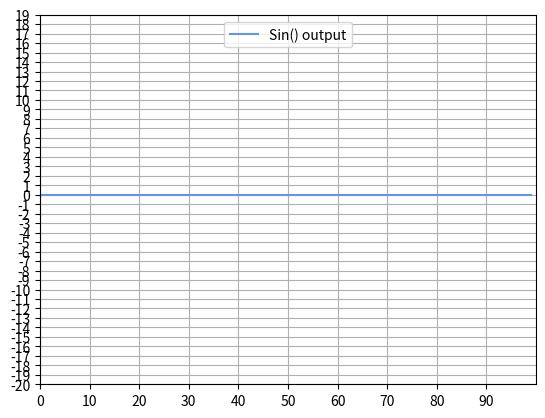

Write the Python code that produced this figure.
import matplotlib.pyplot as plt
import matplotlib.font_manager as font_manager
import numpy as np

#横坐标100个点
POINTS = 100
sin_list = [0] * POINTS   
indx = 0
 
fig, ax = plt.subplots()
#设置横纵范围
ax.set_ylim([-2, 2])   
ax.set_xlim([0, POINTS])
ax.set_autoscale_on(False)
#设置刻度
ax.set_xticks(range(0, 100, 10))
ax.set_yticks(range(-20, 20, 1))
ax.grid(True)
 
line_sin, = ax.plot(range(POINTS), sin_list, label='Sin() output', color='cornflowerblue')
ax.legend(loc='upper center', ncol=4, prop=font_manager.FontProperties(size=10))
 

def sin_output(ax):
    global indx, sin_list, line_sin
    if indx == 20:
        indx = 0
    indx += 1
 
    sin_list = sin_list[1:] + [(indx / 10)]
    line_sin.set_ydata(sin_list)
    ax.draw_artist(line_sin)
    ax.figure.canvas.draw()
 
 
timer = fig.canvas.new_timer(interval=100)
timer.add_callback(sin_output, ax)
timer.start()
plt.show()